The GitHub repository sakuraio/handson-sample contains a labelled image folder "part2" with 14 categories: banana, bear, bread-circle, bread-croissant, breadcircle, breadcroissant, pig-black, pig-pink, pigblack, pigpink, sushi-salmon, sushi-tuna, sushisalmon, sushituna. Examples follow, each with its label.

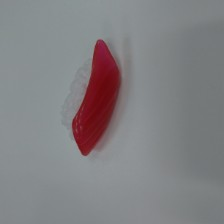
Label: sushituna

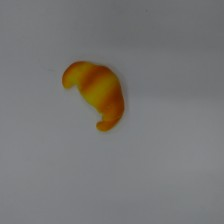
Label: bread-croissant

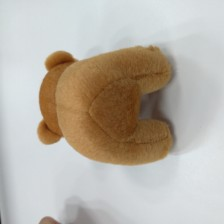
Label: bear

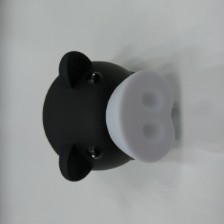
Label: pig-black

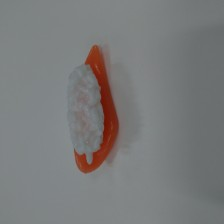
Label: sushisalmon

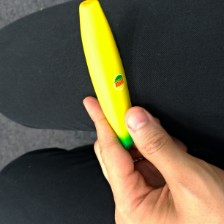
Label: banana
